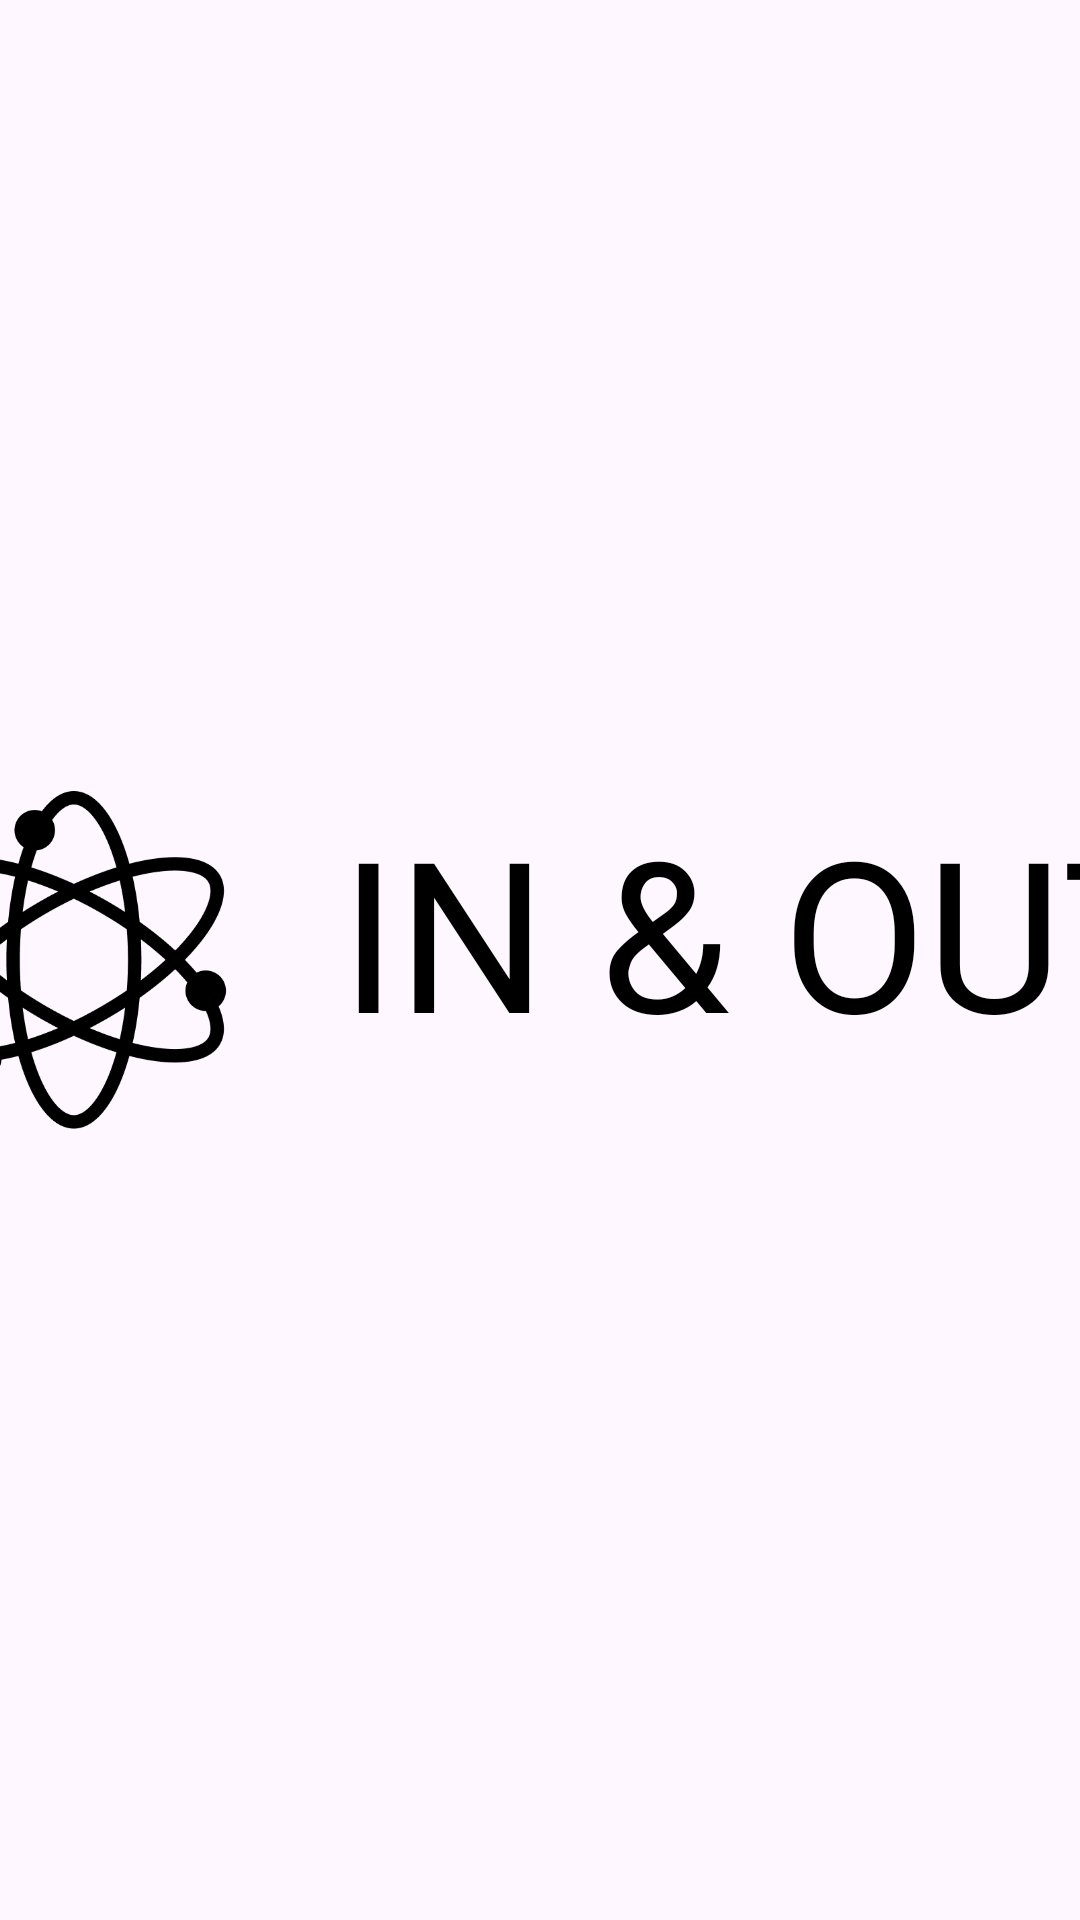

Reconstruct the res/layout file that produces this screen, plus the resources it refers to.
<!-- AndroidManifest.xml: application theme Theme.REAL_RIDER -->
<!-- res/layout/fragment_intro.xml -->
<?xml version="1.0" encoding="utf-8"?>
<layout xmlns:android="http://schemas.android.com/apk/res/android"
    xmlns:app="http://schemas.android.com/apk/res-auto">
    <androidx.constraintlayout.widget.ConstraintLayout
        android:layout_width="match_parent"
        android:layout_height="match_parent"
        >

        <ImageView
            android:id="@+id/logo_intro"
            android:layout_width="120dp"
            android:layout_height="114dp"
            android:src="@drawable/logo"

            android:layout_marginEnd="29dp"

            app:layout_constraintHorizontal_chainStyle="packed"

            app:layout_constraintTop_toTopOf="parent"
            app:layout_constraintStart_toStartOf="parent"
            app:layout_constraintBottom_toBottomOf="parent"
            app:layout_constraintEnd_toStartOf="@id/tv_intro_inandout"
            />

        <TextView
            android:id="@+id/tv_intro_inandout"
            android:layout_width="wrap_content"
            android:layout_height="wrap_content"
            android:fontFamily="@font/darumdropone_regular"
            android:text="IN &amp; OUT"
            android:textSize="70dp"
            android:textColor="@color/black"

            android:layout_marginBottom="20dp"

            app:layout_constraintStart_toEndOf="@id/logo_intro"
            app:layout_constraintBottom_toBottomOf="@id/logo_intro"
            app:layout_constraintTop_toTopOf="@id/logo_intro"
            app:layout_constraintEnd_toEndOf="parent"

            />
    </androidx.constraintlayout.widget.ConstraintLayout>
</layout>
<!-- resources referenced by this layout -->
<resources>
  <color name="black">#FF000000</color>
  <!-- drawable logo: png bitmap (drawable, 16919 bytes) -->
  <style name="Theme.REAL_RIDER" parent="Base.Theme.REAL_RIDER" />
  <style name="Base.Theme.REAL_RIDER" parent="Theme.Material3.DayNight.NoActionBar">
          
          
      </style>
</resources>
